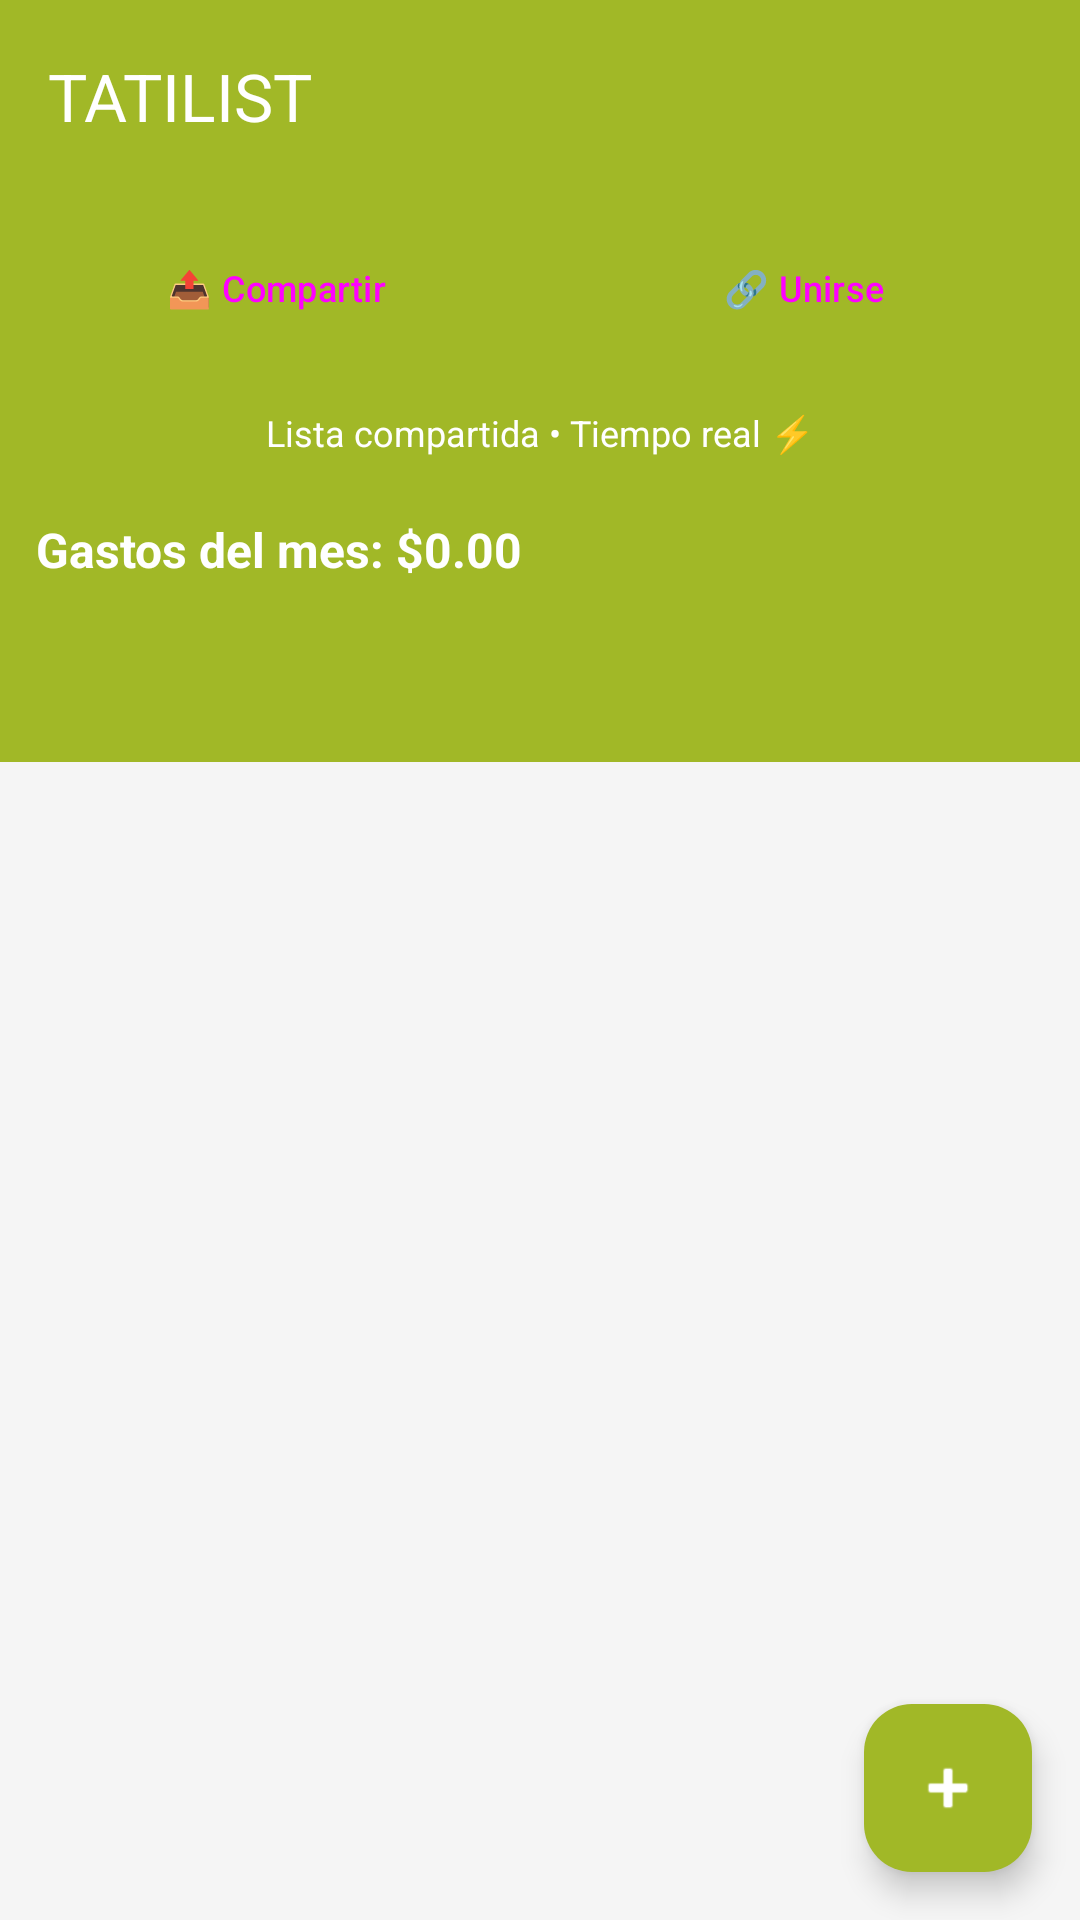

Android layout source for this screen:
<!-- AndroidManifest.xml: application theme Theme.TATILIST -->
<!-- res/layout/activity_main.xml -->
<?xml version="1.0" encoding="utf-8"?>
<androidx.coordinatorlayout.widget.CoordinatorLayout
    xmlns:android="http://schemas.android.com/apk/res/android"
    xmlns:app="http://schemas.android.com/apk/res-auto"
    android:layout_width="match_parent"
    android:layout_height="match_parent"
    android:background="@color/surface_variant">

    <LinearLayout
        android:layout_width="match_parent"
        android:layout_height="match_parent"
        android:orientation="vertical">

        <com.google.android.material.appbar.AppBarLayout
            android:layout_width="match_parent"
            android:layout_height="wrap_content"
            android:theme="@style/ThemeOverlay.AppCompat.Dark.ActionBar">

            <androidx.appcompat.widget.Toolbar
                android:id="@+id/toolbar"
                android:layout_width="match_parent"
                android:layout_height="?attr/actionBarSize"
                android:background="?attr/colorPrimary"
                app:title="TATILIST"
                app:titleTextColor="@android:color/white"/>

            <LinearLayout
                android:layout_width="match_parent"
                android:layout_height="wrap_content"
                android:background="?attr/colorPrimary"
                android:orientation="horizontal"
                android:padding="8dp">
                <Button
                    android:id="@+id/btnShareList"
                    android:layout_width="0dp"
                    android:layout_height="wrap_content"
                    android:layout_weight="1"
                    android:layout_marginEnd="4dp"
                    android:text="📤 Compartir"
                    android:textSize="12sp"
                    style="@style/RoundedButton"/>
                <Button
                    android:id="@+id/btnJoinList"
                    android:layout_width="0dp"
                    android:layout_height="wrap_content"
                    android:layout_weight="1"
                    android:layout_marginStart="4dp"
                    android:text="🔗 Unirse"
                    android:textSize="12sp"
                    style="@style/RoundedButton"/>
            </LinearLayout>

            <TextView
                android:id="@+id/tvSharedWith"
                android:layout_width="match_parent"
                android:layout_height="wrap_content"
                android:background="?attr/colorPrimary"
                android:padding="8dp"
                android:text="Lista compartida • Tiempo real ⚡"
                android:textColor="@android:color/white"
                android:textSize="12sp"
                android:gravity="center"/>

            <TextView
                android:id="@+id/tvTotalExpenses"
                android:layout_width="match_parent"
                android:layout_height="wrap_content"
                android:background="?attr/colorPrimary"
                android:padding="12dp"
                android:text="Gastos del mes: $0.00"
                android:textColor="@android:color/white"
                android:textSize="16sp"
                android:textStyle="bold"/>

            <com.google.android.material.tabs.TabLayout
                android:id="@+id/tabLayout"
                android:layout_width="match_parent"
                android:layout_height="wrap_content"
                android:background="?attr/colorPrimary"
                app:tabTextColor="@android:color/white"
                app:tabSelectedTextColor="@android:color/white"
                app:tabIndicatorColor="@android:color/white"/>
        </com.google.android.material.appbar.AppBarLayout>

        <androidx.recyclerview.widget.RecyclerView
            android:id="@+id/recyclerView"
            android:layout_width="match_parent"
            android:layout_height="match_parent"
            android:padding="8dp"/>
    </LinearLayout>

    <com.google.android.material.floatingactionbutton.FloatingActionButton
        android:id="@+id/fabAddTask"
        android:layout_width="wrap_content"
        android:layout_height="wrap_content"
        android:layout_gravity="bottom|end"
        android:layout_margin="16dp"
        android:src="@android:drawable/ic_input_add"
        app:tint="@android:color/white"
        app:backgroundTint="@color/primary"/>
</androidx.coordinatorlayout.widget.CoordinatorLayout>
<!-- resources referenced by this layout -->
<resources>
  <color name="primary">#a1b827</color>
  <color name="surface_variant">#F5F5F5</color>
  <style name="RoundedButton" parent="Widget.Material3.Button">
          <item name="cornerRadius">24dp</item>
          <item name="android:paddingLeft">24dp</item>
          <item name="android:paddingRight">24dp</item>
      </style>
  <style name="Theme.TATILIST" parent="Theme.Material3.Light.NoActionBar">
          <item name="colorPrimary">@color/primary</item>
          <item name="colorPrimaryDark">@color/primary_dark</item>
          <item name="colorOnPrimary">@color/outline</item>
          <item name="colorSurface">@color/surface</item>
          <item name="colorOnSurface">@color/outline</item>
          <item name="android:colorBackground">@color/outline</item>
      </style>
  <color name="primary_dark">#8a9e1f</color>
  <color name="outline">#BDBDBD</color>
  <color name="surface">#FFFFFF</color>
</resources>
